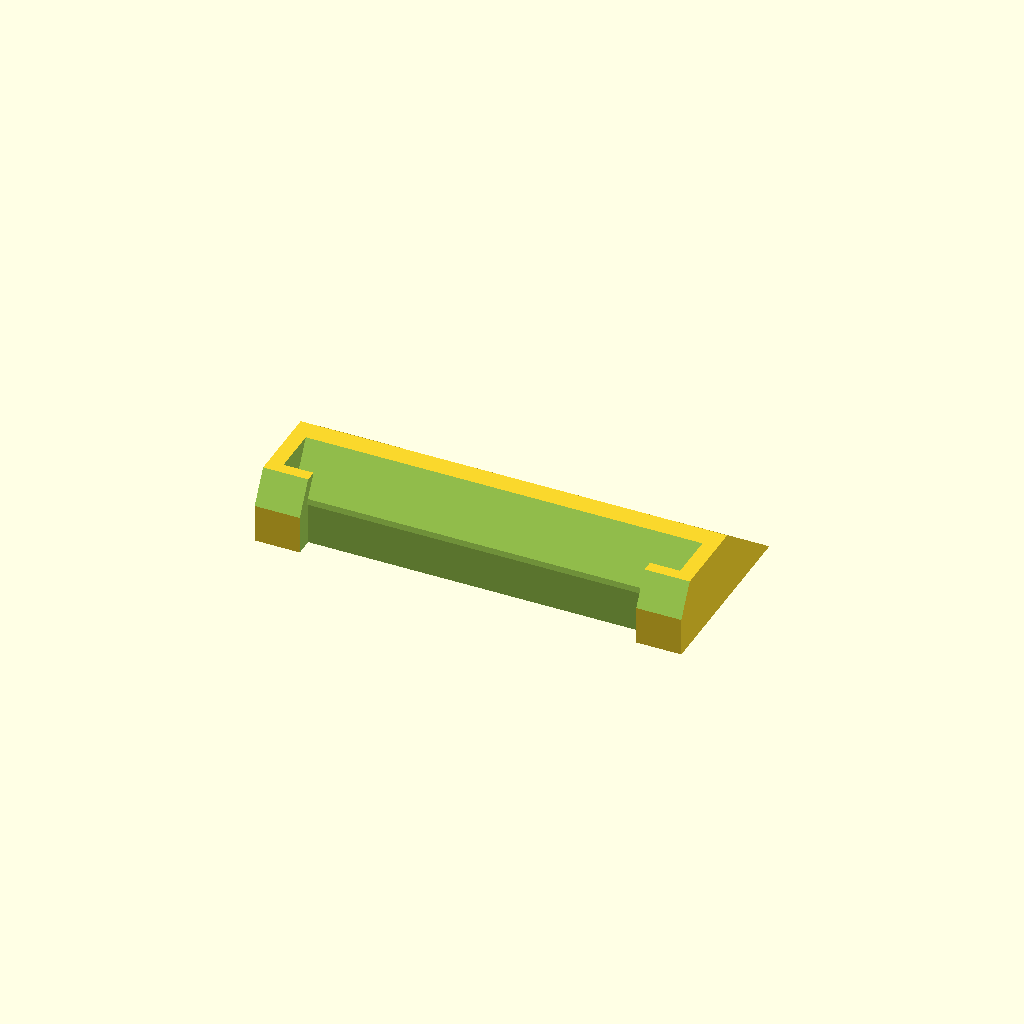
Cell 1: the model at its default parameters.
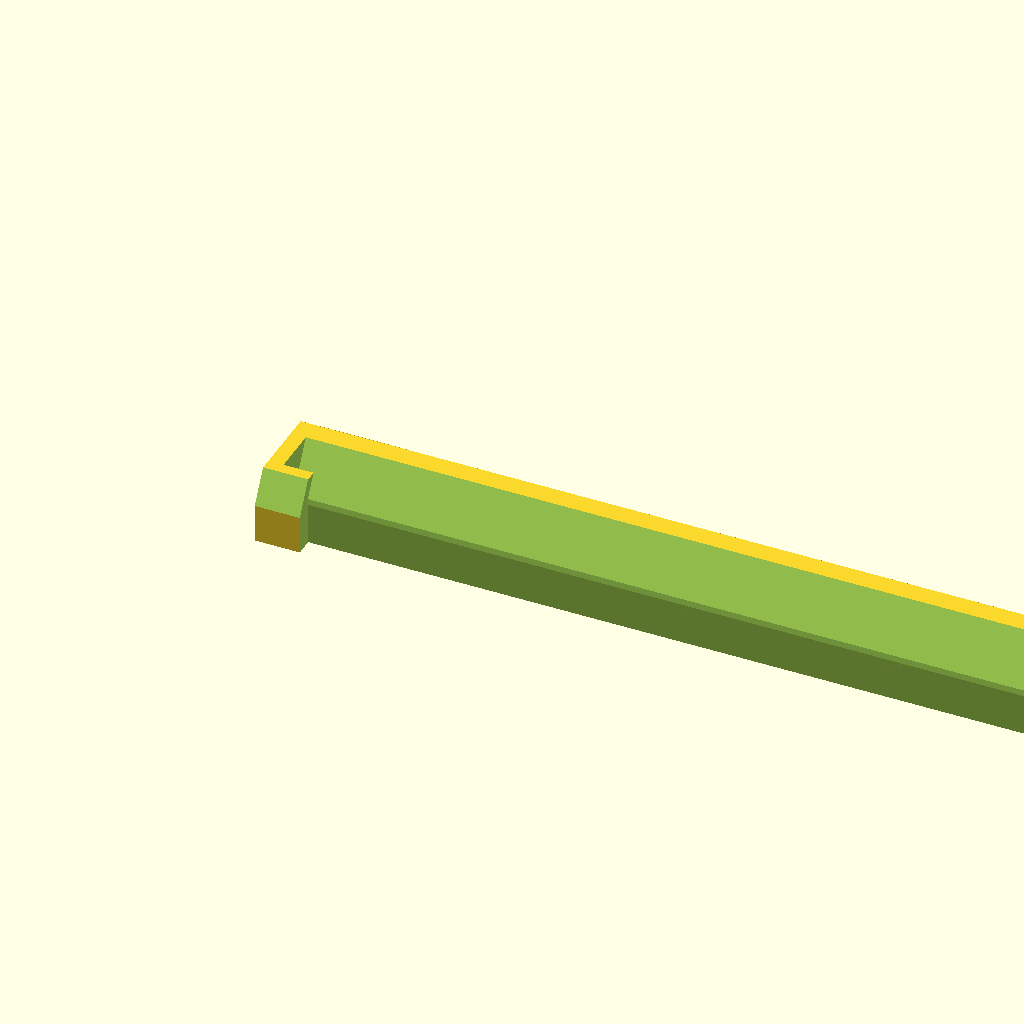
Cell 2: the same model with phone_width = 260.
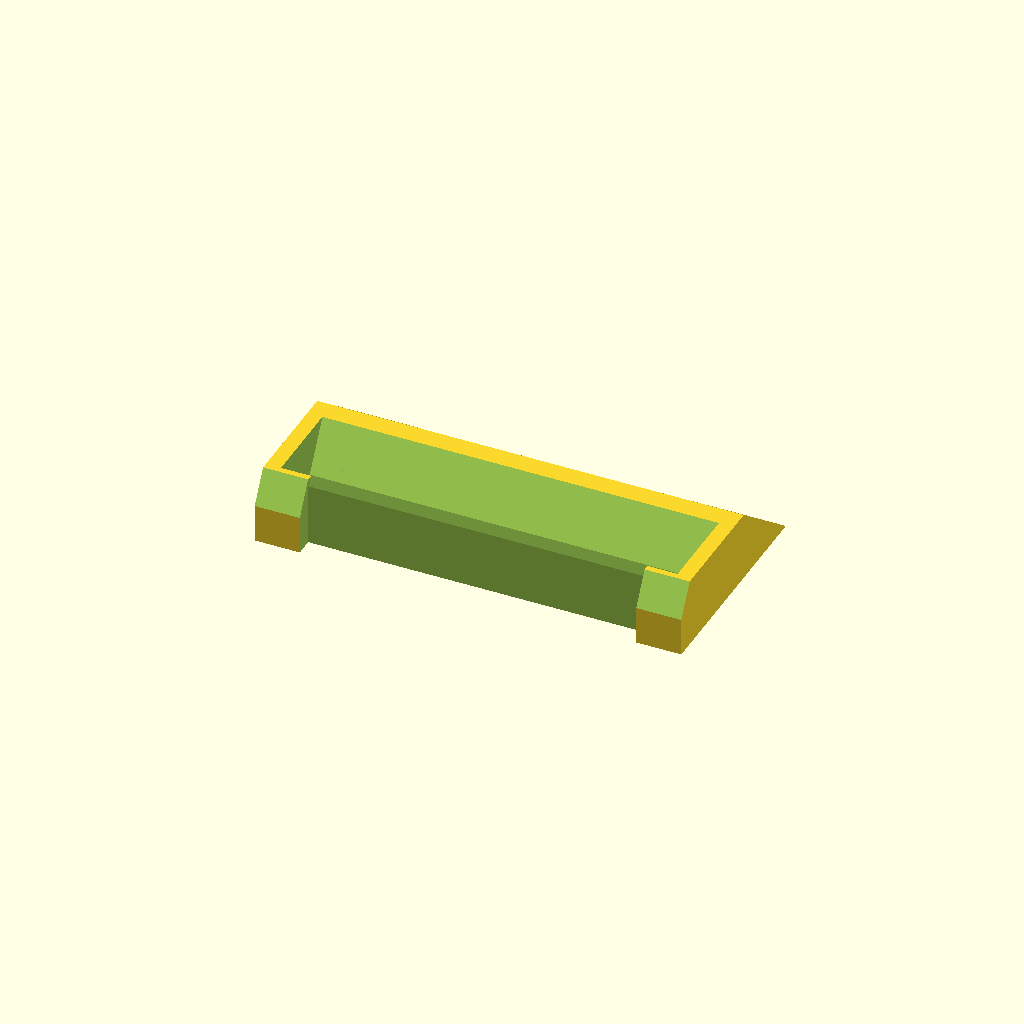
Cell 3: phone_thickness = 23.6 (everything else at default).
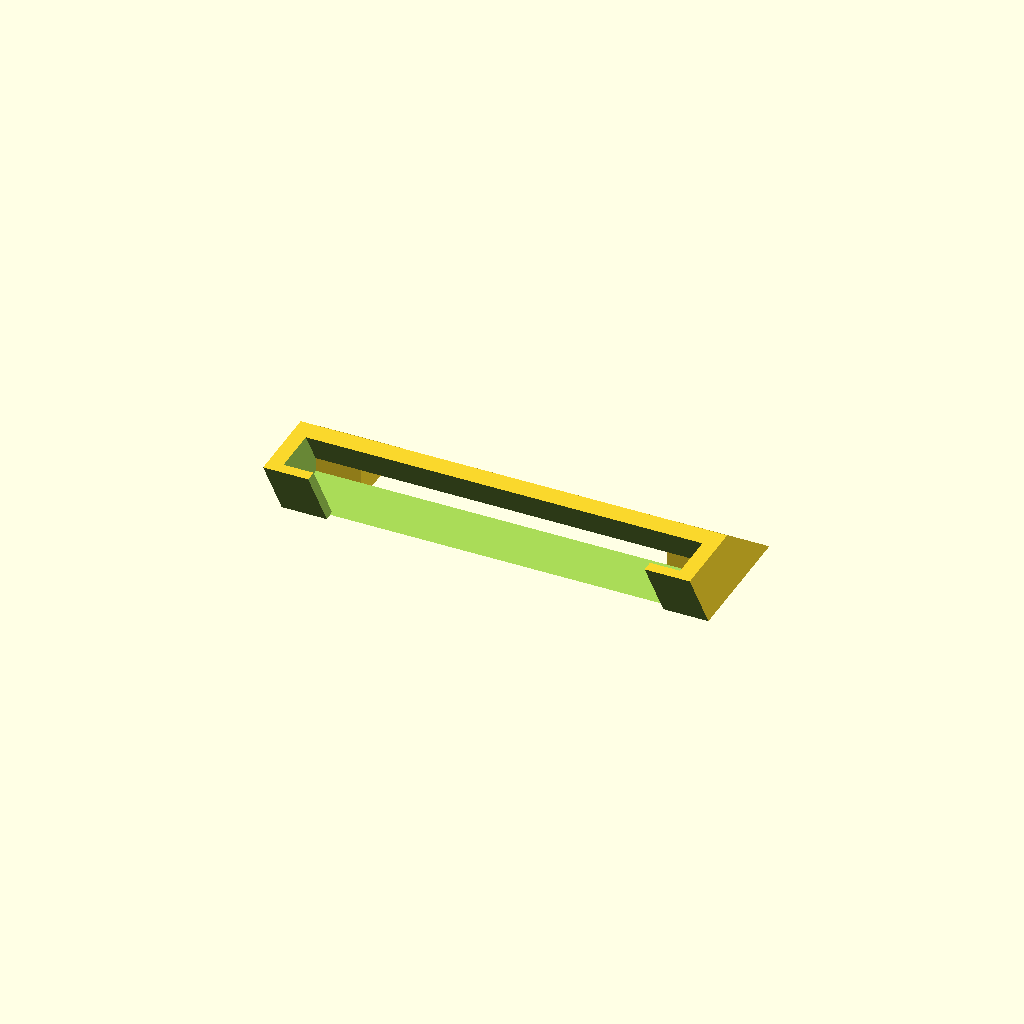
Cell 4: the same model with phone_angle = 120.
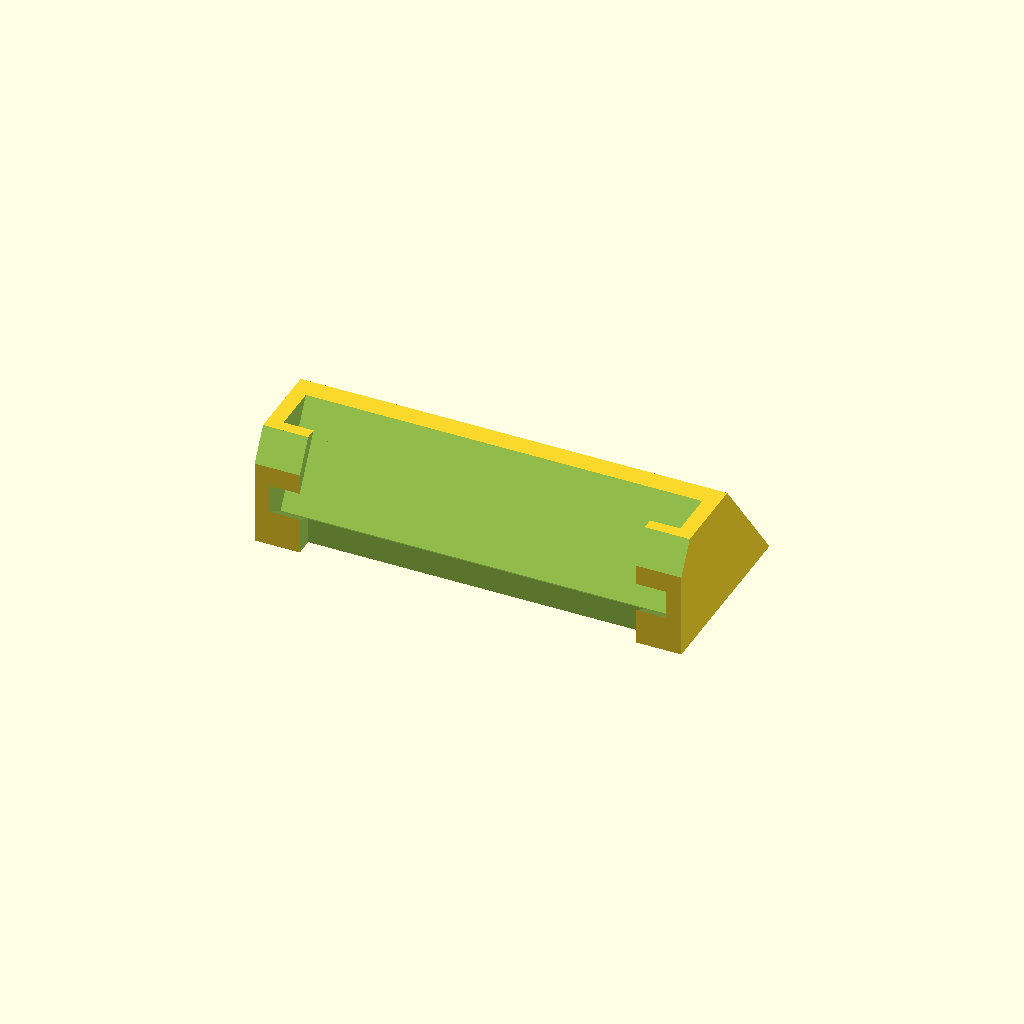
Cell 5: phone_insert_depth = 36 (everything else at default).
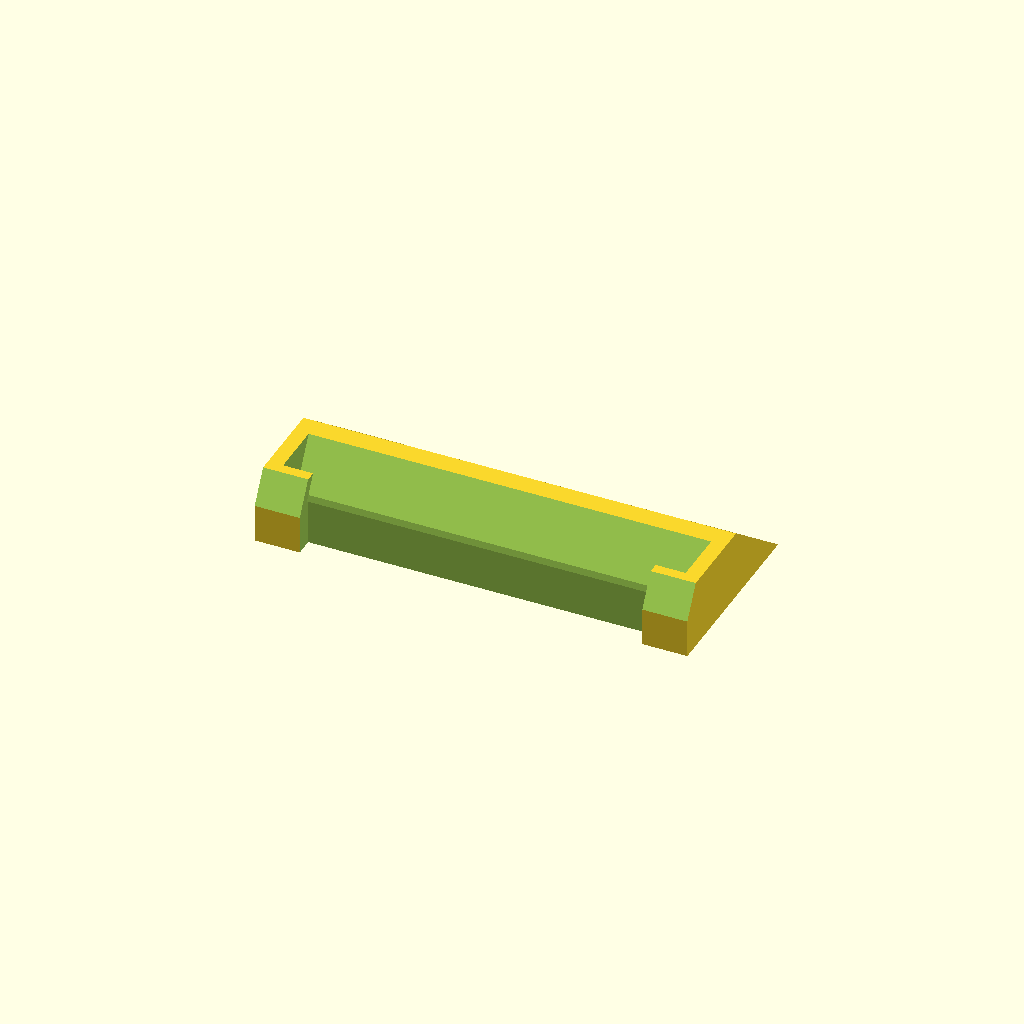
Cell 6: slide_gap = 4 (everything else at default).
One fixed orthographic camera (rotation 55°, 0°, 25°; colour scheme Cornfield) for every cell.
Source of the model, inputs/thingiverse/files/thing-1289600/files/phone-stand.scad:
// Width of the phone when held horizontally (Layout view)
phone_width = 130;
// Thickness of phone, including case
phone_thickness = 11.8;

/* [Advanced] */
phone_angle = 60;
// How far the phone sinks into stand
phone_insert_depth = 18;
// How much wiggle room to allow between phone and stand
slide_gap = 2;
// How far back to extend the rear supports
support_extends = 30;
// How thick to make the rear supports
support_thickness = 20;

/* [Hidden] */
phone_insert_height = phone_insert_depth * sin(phone_angle); // how far into block we need to go to achieve depth
stand_base_height = 7.5;
stand_height = stand_base_height + phone_insert_height;


side_wall_thickness = 5;
front_wall_thickness = 6;
front_wall_width = 15;
back_wall_thickness = 7;

phone_hole_width = phone_width + slide_gap;
phone_hole_thickness = phone_thickness + slide_gap;
phone_hole_height = phone_insert_depth * 4; // will extend out top

block_width = phone_hole_width + (side_wall_thickness * 2);
block_depth = phone_hole_thickness + back_wall_thickness + front_wall_thickness;
block_height = stand_height;

extra = 1;



stand();

translate([0, block_depth, 0])
support();

translate([block_width - support_thickness, block_depth, 0])
support();


module stand(){
  difference(){
    union(){
      cube([block_width, block_depth, block_height]);

      translate([0, -front_wall_thickness, 0])
        cube([block_width, front_wall_thickness, block_height]);
    }

    phone_insert();

    front_angle_shave();

    front_viewer();
  }
}

module support(){
  rotate([90,0,90])
  linear_extrude(height=support_thickness)
  polygon(points=[
    [0,0],
    [support_extends,0],
    [0, stand_height]
      ]);
}

backstop_base = phone_insert_depth * sin(90 - phone_angle);

module phone_insert(){
  // the extra thickness added to the bottom of the back wall, because of angled phone insert
  translate([side_wall_thickness, block_depth - back_wall_thickness - backstop_base, stand_base_height])
    rotate([(phone_angle-90), 0, 0])
    translate([0, -phone_hole_thickness, 0]) // to rotate around back left bottom corner
    cube([phone_hole_width, phone_hole_thickness, phone_hole_height]);
}

module front_angle_shave(){
  extra_sink = 5;
  shave_y_offset = (block_height + extra_sink) * sin(90-phone_angle) / sin(phone_angle);
    translate([-extra, -shave_y_offset, -extra_sink ])
    rotate([phone_angle-90, 0, 0])
    translate([0, -block_depth, 0])
    cube([block_width + 2 * extra, block_depth, block_height*5]);
}

module front_viewer(){
  viewer_inset = block_height * sin(90-phone_angle) / sin(phone_angle);

  // hole that extends out in front of phone, at same angle
  translate([front_wall_width,  block_depth - back_wall_thickness - backstop_base, stand_base_height])
  rotate([phone_angle-90, 0, 0])
  translate([0, -block_depth, 0])
    cube([block_width - (front_wall_width * 2), block_depth, block_height * 2]);

  // hole in between front walls
  translate([front_wall_width, -(front_wall_thickness + extra), -extra])
    cube([block_width - (front_wall_width * 2), front_wall_thickness + extra, block_height + extra * 2]);
}
Customizer parameters (derived from the source; name, type, default, range or options):
phone_width: number, default 130
phone_thickness: number, default 11.8
phone_angle: number, default 60
phone_insert_depth: number, default 18
slide_gap: number, default 2
support_extends: number, default 30
support_thickness: number, default 20
